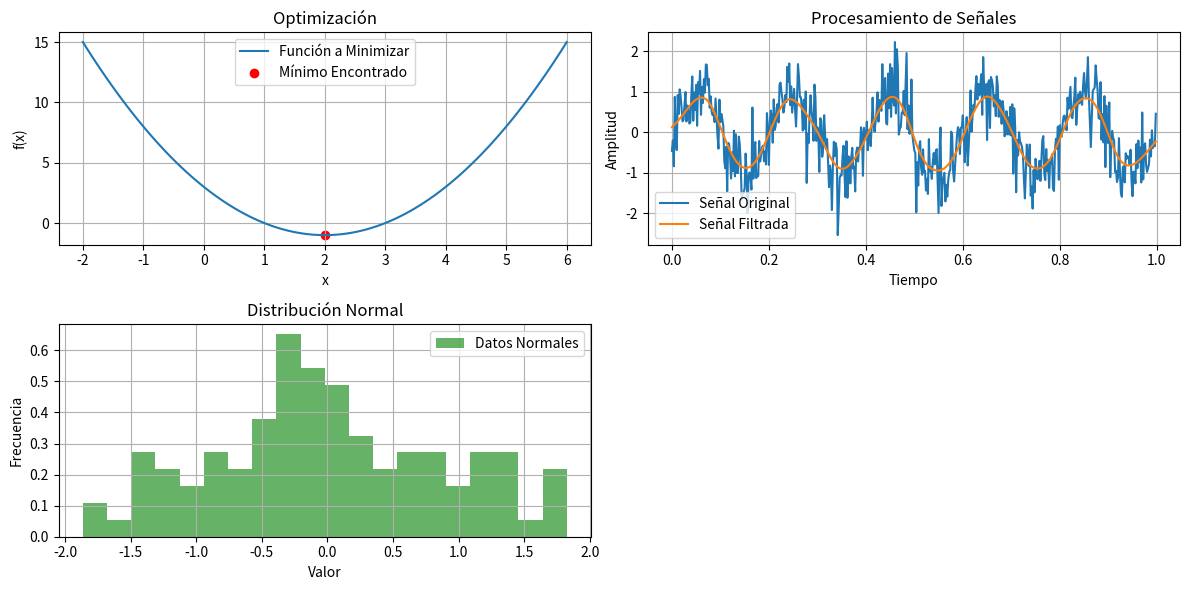

Generate this figure with matplotlib:
# -*- coding: utf-8 -*-
"""
Created on Thu Mar  6 23:27:45 2025

@author: MARCELOFGB
"""

import numpy as np
import matplotlib.pyplot as plt
from scipy import optimize,integrate,linalg,signal,stats

# 1. Optimización (scipy.optimize)
# Encontrar el mínimo de una función.

def funcion_a_minimizar(x):
    """Función simple para demostrar la optimización."""
    return x**2 - 4*x + 3

# Optimización sin restricciones usando el método de Nelder-Mead
resultado_optimizacion = optimize.minimize(funcion_a_minimizar, x0=0)  # x0 es el punto de partida

print("\n--- Optimización ---")
print("Resultado de la optimización:", resultado_optimizacion)  # Muestra el resultado completo
print("Mínimo encontrado:", resultado_optimizacion.x[0]) # Muestra solo el valor de x en el mínimo
print("Valor de la función en el mínimo:", funcion_a_minimizar(resultado_optimizacion.x[0]))

# 2. Integración Numérica (scipy.integrate)
# Calcular la integral definida de una función.

def funcion_a_integrar(x):
    """Función simple para demostrar la integración."""
    return x**2

# Integración usando quad (cuadratura)
resultado_integracion, error_estimado = integrate.quad(funcion_a_integrar, 0, 2) # Integra de 0 a 2

print("\n--- Integración Numérica ---")
print("Resultado de la integración:", resultado_integracion)
print("Error estimado:", error_estimado)

# 3. Álgebra Lineal (scipy.linalg)
# Resolver un sistema de ecuaciones lineales y calcular autovalores.

A = np.array([[2, 1], [1, 3]])  # Matriz de coeficientes
b = np.array([5, 8])  # Vector de términos independientes

# Resolver el sistema Ax = b
x = linalg.solve(A, b)

# Calcular los autovalores y autovectores de A
autovalores, autovectores = linalg.eig(A)

print("\n--- Álgebra Lineal ---")
print("Solución del sistema Ax=b:", x)
print("Autovalores de A:", autovalores)
print("Autovectores de A:\n", autovectores)

# 4. Procesamiento de Señales (scipy.signal)
# Generar una señal y aplicar un filtro.

# Generar una señal senoidal con ruido
tiempo = np.linspace(0, 1, 500, endpoint=False)
senal = np.sin(2*np.pi*5*tiempo) + 0.5*np.random.randn(500)  # 5 Hz con ruido

# Aplicar un filtro de media móvil
ventana = signal.windows.hann(50) # Usar una ventana de Hanning
senal_filtrada = signal.convolve(senal, ventana, mode='same') / sum(ventana) # Normalizar

print("\n--- Procesamiento de Señales ---")
# No imprimimos valores largos de la señal.
print("Señal original (ejemplo):\n", senal[:5]) # Mostramos los primeros 5 valores
print("Señal filtrada (ejemplo):\n", senal_filtrada[:5]) # Mostramos los primeros 5 valores

# 5. Estadística (scipy.stats)
# Generar números aleatorios de una distribución y realizar una prueba estadística.

# Generar números aleatorios de una distribución normal
datos_normales = stats.norm.rvs(loc=0, scale=1, size=100)  # Media 0, Desviación estándar 1

# Realizar una prueba t de una muestra para determinar si la media es diferente de 0.
resultado_ttest = stats.ttest_1samp(datos_normales, 0)

print("\n--- Estadística ---")
print("Prueba t de una muestra:", resultado_ttest) # Imprime el estadístico t y el valor p

# 6. Graficado (Usando Matplotlib para visualizar resultados)
# Graficamos la señal original y la señal filtrada.

plt.figure(figsize=(12, 6))

# Gráfico de la optimización
plt.subplot(2, 2, 1)  # 2 filas, 2 columnas, gráfico 1
x_vals = np.linspace(-2, 6, 100)
y_vals = funcion_a_minimizar(x_vals)
plt.plot(x_vals, y_vals, label='Función a Minimizar')
plt.scatter(resultado_optimizacion.x[0], funcion_a_minimizar(resultado_optimizacion.x[0]), color='red', label='Mínimo Encontrado')
plt.title('Optimización')
plt.xlabel('x')
plt.ylabel('f(x)')
plt.legend()
plt.grid(True)

# Gráfico de la señal original y filtrada
plt.subplot(2, 2, 2)  # 2 filas, 2 columnas, gráfico 2
plt.plot(tiempo, senal, label='Señal Original')
plt.plot(tiempo, senal_filtrada, label='Señal Filtrada')
plt.title('Procesamiento de Señales')
plt.xlabel('Tiempo')
plt.ylabel('Amplitud')
plt.legend()
plt.grid(True)

#Histograma de la distribución normal
plt.subplot(2,2,3)
plt.hist(datos_normales, bins=20, density=True, alpha=0.6, color='g', label='Datos Normales')
plt.title("Distribución Normal")
plt.xlabel("Valor")
plt.ylabel("Frecuencia")
plt.legend()
plt.grid(True)

plt.tight_layout()  # Ajusta los subtítulos para que no se superpongan
plt.show()
